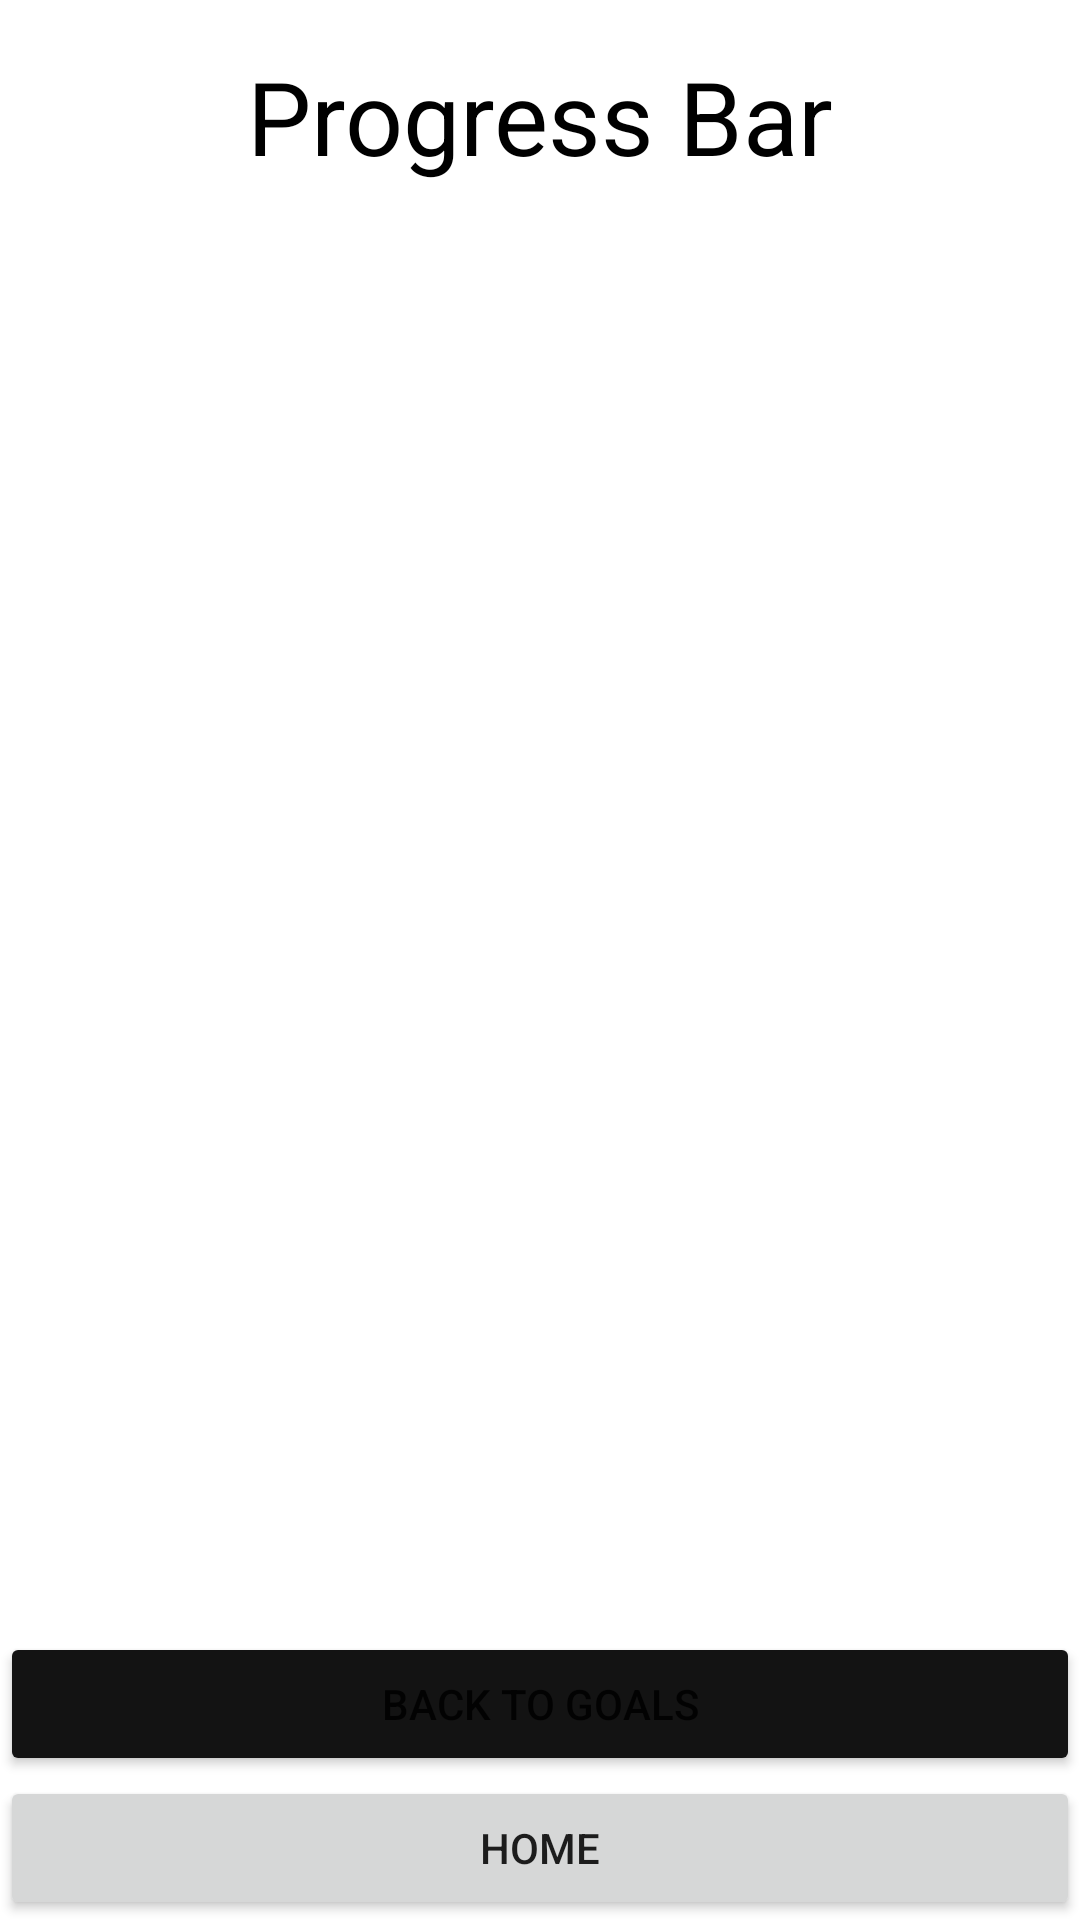

Android layout source for this screen:
<!-- AndroidManifest.xml: application theme Theme.OPSC6311_Task3 -->
<!-- res/layout/activity_goal_progress.xml -->
<RelativeLayout xmlns:android="http://schemas.android.com/apk/res/android"
    android:layout_width="match_parent"
    android:layout_height="match_parent">

    <TextView
        android:id="@+id/txtProgressBar"
        android:layout_width="match_parent"
        android:layout_height="wrap_content"
        android:text="Progress Bar"
        android:textSize="34sp"
        android:textColor="#000000"
        android:textAlignment="center"
        android:padding="16dp" />

    <androidx.recyclerview.widget.RecyclerView
        android:id="@+id/recyclerViewGoals"
        android:layout_width="match_parent"
        android:layout_height="match_parent"
        android:layout_below="@id/txtProgressBar"
        android:layout_above="@+id/buttonsLayout" />

    <LinearLayout
        android:id="@+id/buttonsLayout"
        android:layout_width="match_parent"
        android:layout_height="wrap_content"
        android:orientation="vertical"
        android:layout_alignParentBottom="true">

        <Button
            android:id="@+id/btnBack5"
            android:layout_width="match_parent"
            android:layout_height="wrap_content"
            android:backgroundTint="#131313"
            android:text="BACK TO GOALS" />

        <Button
            android:id="@+id/btnHome"
            android:layout_width="match_parent"
            android:layout_height="wrap_content"
            android:text="HOME" />

    </LinearLayout>

</RelativeLayout>
<!-- resources referenced by this layout -->
<resources>
  <style name="Theme.OPSC6311_Task3" parent="Theme.MaterialComponents.DayNight.DarkActionBar">
          
          <item name="colorPrimary">@color/purple_500</item>
          <item name="colorPrimaryVariant">@color/purple_700</item>
          <item name="colorOnPrimary">@color/white</item>
          
          <item name="colorSecondary">@color/purple_500</item>
          <item name="colorSecondaryVariant">@color/teal_700</item>
          <item name="colorOnSecondary">@color/black</item>
          
          <item name="android:statusBarColor">?attr/colorPrimaryVariant</item>
          
      </style>
  <color name="purple_500">#D74545</color>
  <color name="purple_700">#D74545</color>
  <color name="white">#FFFFFFFF</color>
  <color name="teal_700">#FF018786</color>
  <color name="black">#FF000000</color>
</resources>
